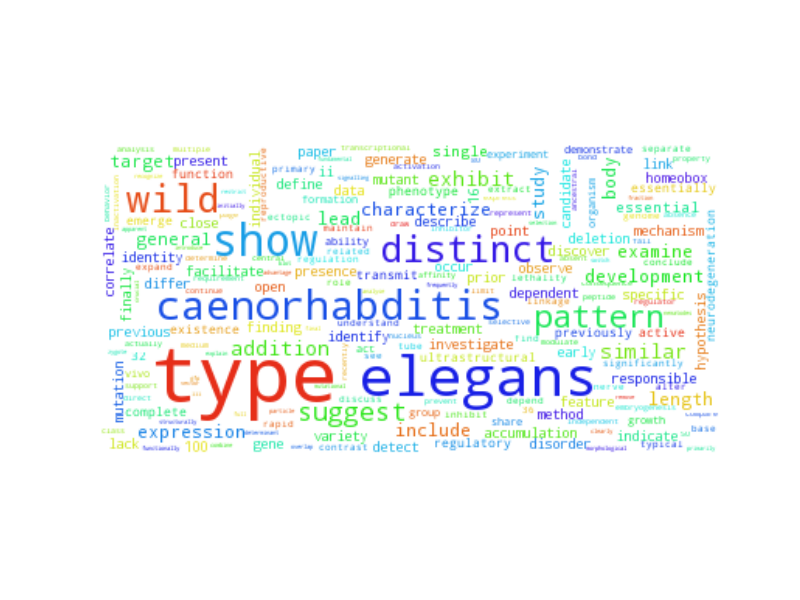

Values plotted in this chart, from the file beside it:
type, 917.5
elegans, 386.5
show, 234.5
caenorhabditis, 187.5
wild, 176.5
distinct, 160.5
pattern, 101.5
suggest, 63.5
similar, 39.5
exhibit, 38.5
addition, 38.5
body, 34.5
examine, 33.5
lead, 32.5
characterize, 32.5
length, 32.5
study, 30.5
development, 29.5
include, 28.5
expression, 27.5
target, 24.5
general, 24.5
single, 20.5
essential, 19.5
hypothesis, 17.5
homeobox, 17.5
variety, 16.5
presence, 15.5
feature, 15.5
gene, 14.5
specific, 14.5
observe, 14.5
indicate, 14.5
mutation, 13.5
define, 13.5
occur, 13.5
16, 13.5
mutant, 12.5
present, 12.5
differ, 12.5
point, 12.5
facilitate, 12.5
prior, 12.5
paper, 12.5
mechanism, 11.5
individual, 11.5
describe, 11.5
detect, 10.5
ii, 10.5
open, 10.5
data, 9.5
method, 9.5
identity, 9.5
link, 9.5
investigate, 9.5
candidate, 9.5
previous, 9.5
identify, 8.5
early, 8.5
generate, 8.5
lack, 8.5
... 3,732 more rows
